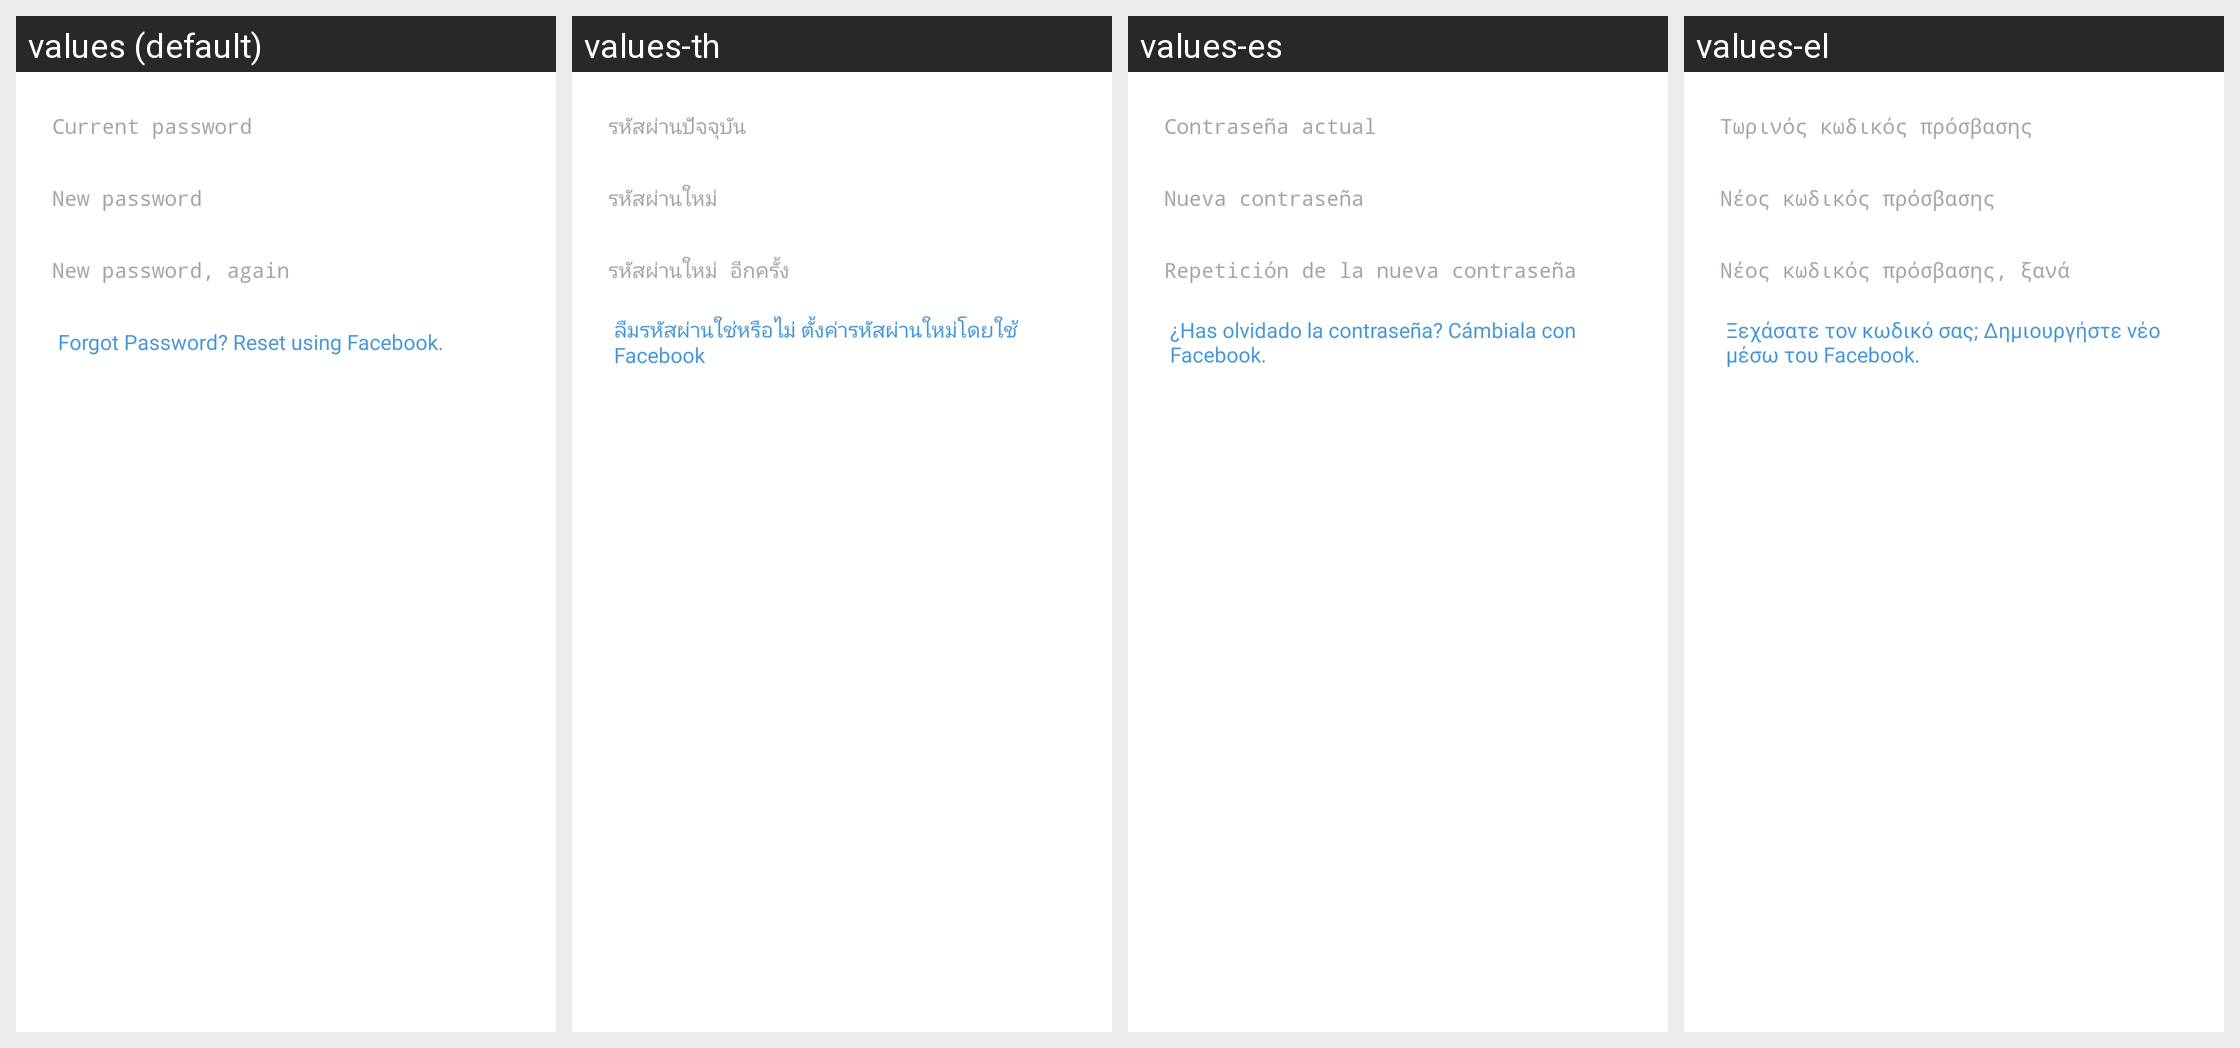

This grid shows one Android layout under several languages. Give, for every string resource on the screen, its name, the default text and each shown locale's text.
Android screen res/layout/fragment_change_password.xml rendered under 4 locales, left to right: values (default), values-th, values-es, values-el. Device: Nexus 5 (rendered at 1080×1920; each locale shown at half size, 540×960, under a caption strip naming it); theme InstagramTheme.
Other locales in the repository, not shown: values-af, values-cs, values-da, values-de, values-es-rAR, values-es-rMX, values-fi, values-fr, values-id, values-it, values-ja, values-ko, values-ms, values-nb, values-nl, values-pl, values-pt, values-pt-rPT, values-ru, values-sv, values-tl, values-tr, values-zh-rCN, values-zh-rTW.
Strings drawn on this screen, with the default value and each locale's value (text and hints the layout hard-codes, and strings that could not be matched under every locale, appear in the picture but are not listed):

current_password
  values: Current password
  values-th: รหัสผ่านปัจจุบัน
  values-es: Contraseña actual
  values-el: Τωρινός κωδικός πρόσβασης

new_password
  values: New password
  values-th: รหัสผ่านใหม่
  values-es: Nueva contraseña
  values-el: Νέος κωδικός πρόσβασης

new_password_again
  values: New password, again
  values-th: รหัสผ่านใหม่ อีกครั้ง
  values-es: Repetición de la nueva contraseña
  values-el: Νέος κωδικός πρόσβασης, ξανά

forgot_password_reset_using_facebook
  values: Forgot Password? Reset using Facebook.
  values-th: ลืมรหัสผ่านใช่หรือไม่ ตั้งค่ารหัสผ่านใหม่โดยใช้ Facebook
  values-es: ¿Has olvidado la contraseña? Cámbiala con Facebook.
  values-el: Ξεχάσατε τον κωδικό σας; Δημιουργήστε νέο μέσω του Facebook.
